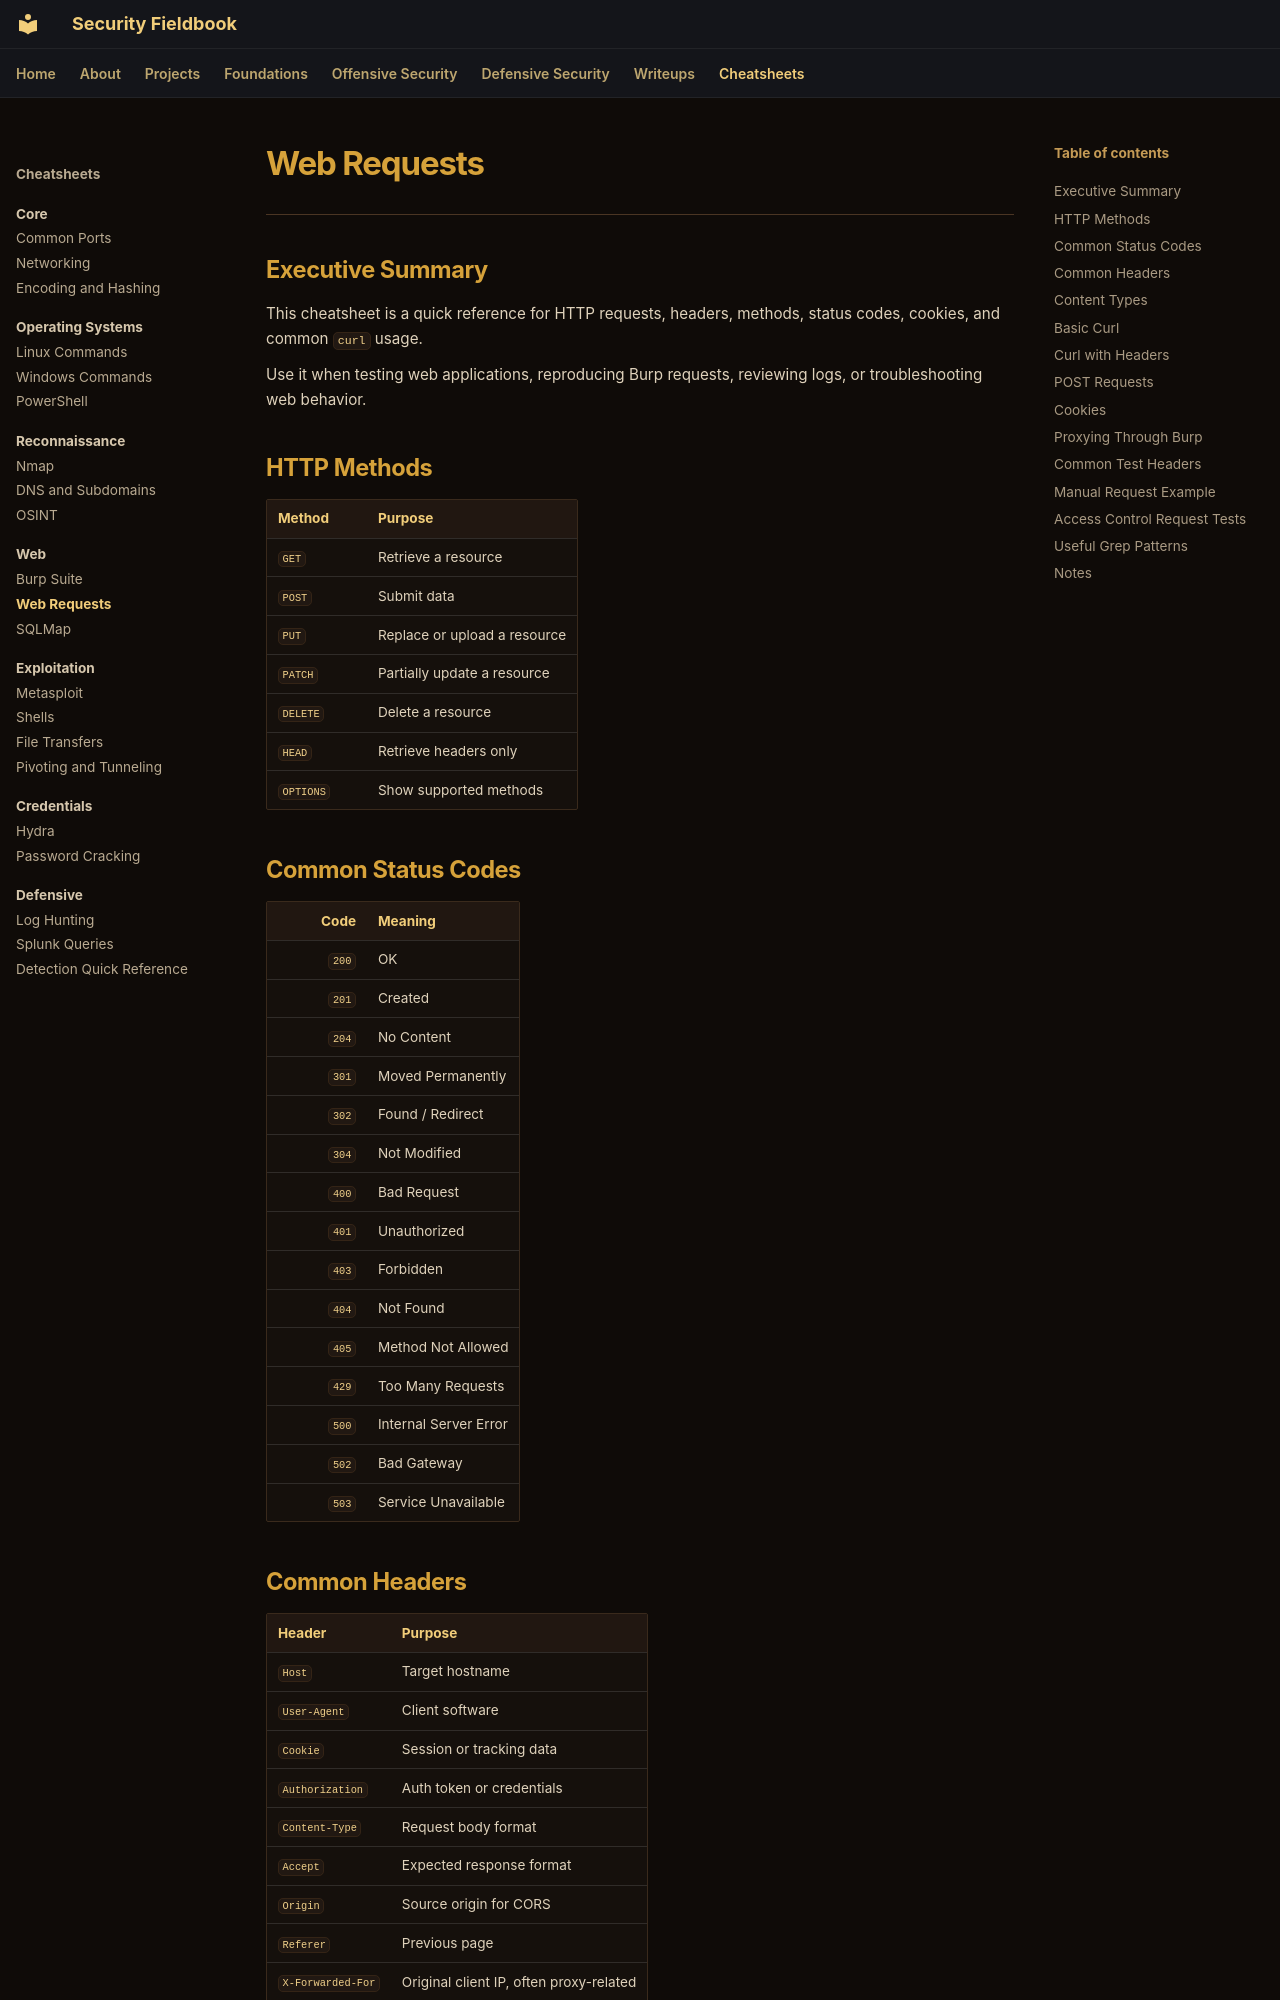

repository: ch0kan/security-fieldbook · page: cheatsheets/web/web-requests/index.html · generator: mkdocs

# Web Requests

---

## Executive Summary

This cheatsheet is a quick reference for HTTP requests, headers, methods, status codes, cookies, and common `curl` usage.

Use it when testing web applications, reproducing Burp requests, reviewing logs, or troubleshooting web behavior.

## HTTP Methods

| Method | Purpose |
|---|---|
| `GET` | Retrieve a resource |
| `POST` | Submit data |
| `PUT` | Replace or upload a resource |
| `PATCH` | Partially update a resource |
| `DELETE` | Delete a resource |
| `HEAD` | Retrieve headers only |
| `OPTIONS` | Show supported methods |

## Common Status Codes

| Code | Meaning |
|---:|---|
| `200` | OK |
| `201` | Created |
| `204` | No Content |
| `301` | Moved Permanently |
| `302` | Found / Redirect |
| `304` | Not Modified |
| `400` | Bad Request |
| `401` | Unauthorized |
| `403` | Forbidden |
| `404` | Not Found |
| `405` | Method Not Allowed |
| `429` | Too Many Requests |
| `500` | Internal Server Error |
| `502` | Bad Gateway |
| `503` | Service Unavailable |
